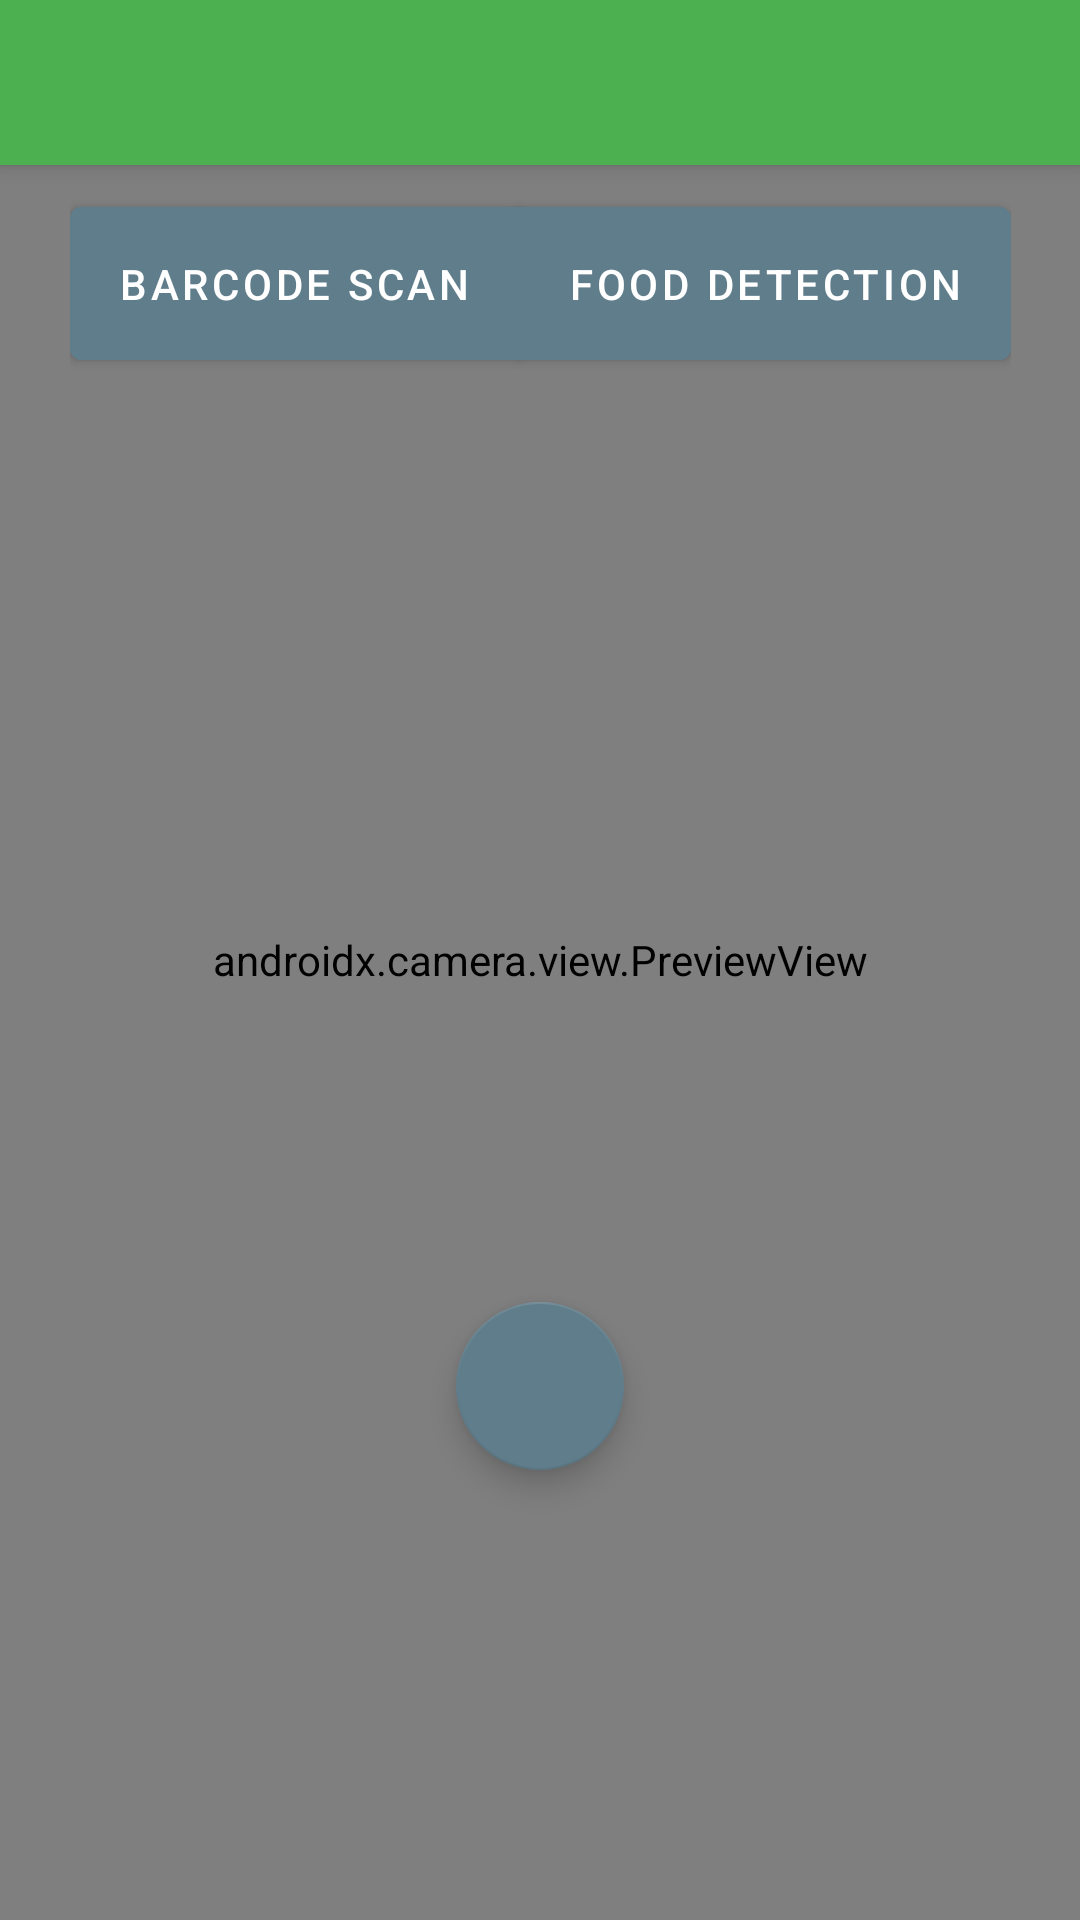

Layout XML and referenced resources for this Android screen:
<!-- AndroidManifest.xml: application theme Theme.VirtualFridge -->
<!-- res/layout/camera_fragment.xml -->
<?xml version="1.0" encoding="utf-8"?>
<androidx.constraintlayout.widget.ConstraintLayout xmlns:android="http://schemas.android.com/apk/res/android"
    xmlns:app="http://schemas.android.com/apk/res-auto"
    android:layout_width="match_parent"
    android:layout_height="match_parent">

    
    <androidx.appcompat.widget.Toolbar
        android:id="@+id/camera_toolbar"
        style="@style/Widget.MaterialComponents.Toolbar.Primary"
        android:layout_width="match_parent"
        android:layout_height="wrap_content"
        android:minHeight="@dimen/toolbar_height"
        app:layout_constraintTop_toTopOf="parent"
        app:layout_constraintWidth_default="percent"
        app:layout_constraintWidth_percent="1">

        <TextView
            android:id="@+id/camera_helper_text"
            android:layout_width="wrap_content"
            android:layout_height="wrap_content"
            android:textColor="@color/text"
            android:textSize="@dimen/text_large" />

    </androidx.appcompat.widget.Toolbar>

    
    <com.google.android.material.button.MaterialButtonToggleGroup
        android:id="@+id/scan_mode_buttons"
        android:layout_width="wrap_content"
        android:layout_height="wrap_content"
        android:layout_marginTop="@dimen/small_padding"
        android:translationZ="@dimen/big_padding"
        app:layout_constraintEnd_toEndOf="parent"
        app:layout_constraintStart_toStartOf="parent"
        app:layout_constraintTop_toBottomOf="@id/camera_toolbar">

        <com.google.android.material.button.MaterialButton
            android:id="@+id/barcode_button"
            android:layout_width="wrap_content"
            android:layout_height="wrap_content"
            android:backgroundTint="@color/colorAccent"
            android:checkable="true"
            android:paddingVertical="@dimen/big_padding"
            android:text="@string/button_barcode_mode" />

        <com.google.android.material.button.MaterialButton
            android:id="@+id/obj_detect_button"
            android:layout_width="wrap_content"
            android:layout_height="wrap_content"
            android:backgroundTint="@color/colorAccent"
            android:checkable="true"
            android:paddingVertical="@dimen/big_padding"
            android:text="@string/button_obj_detect_mode" />

    </com.google.android.material.button.MaterialButtonToggleGroup>

    
    <androidx.camera.view.PreviewView
        android:id="@+id/camera_preview"
        android:layout_width="match_parent"
        android:layout_height="match_parent" />

    
    <com.google.android.material.floatingactionbutton.FloatingActionButton
        android:id="@+id/take_image_button"
        android:layout_width="wrap_content"
        android:layout_height="wrap_content"
        android:layout_marginBottom="@dimen/bottom_nav_height_with_big_margin"
        android:contentDescription="@string/take_image_button"
        android:padding="@dimen/small_padding"
        android:src="@drawable/camera_icon"
        app:layout_constraintBottom_toBottomOf="parent"
        app:layout_constraintEnd_toEndOf="parent"
        app:layout_constraintStart_toStartOf="parent" />

</androidx.constraintlayout.widget.ConstraintLayout>
<!-- resources referenced by this layout -->
<resources>
  <color name="colorAccent">#607D8B</color>
  <color name="text">#FFFFFF</color>
  <dimen name="big_padding">16dp</dimen>
  <dimen name="bottom_nav_height_with_big_margin">150dp</dimen>
  <dimen name="small_padding">8dp</dimen>
  <dimen name="text_large">22sp</dimen>
  <dimen name="toolbar_height">55dp</dimen>
  <string name="button_barcode_mode">Barcode Scan</string>
  <string name="button_obj_detect_mode">Food Detection</string>
  <string name="take_image_button">Take Image Button</string>
  <style name="Theme.VirtualFridge" parent="Theme.MaterialComponents.DayNight">
          
          <item name="colorPrimary">@color/colorPrimary</item>
          <item name="colorPrimaryVariant">@color/colorPrimaryDark</item>
          <item name="colorOnPrimary">@color/white</item>
          
          <item name="colorSecondary">@color/colorAccent</item>
          <item name="colorSecondaryVariant">@color/colorAccentDark</item>
          <item name="colorOnSecondary">@color/white</item>
          
          <item name="android:statusBarColor" tools:targetApi="l">?attr/colorPrimaryVariant</item>
      </style>
  <color name="colorPrimary">#4CAF50</color>
  <color name="colorPrimaryDark">#388E3C</color>
  <color name="white">#FFFFFFFF</color>
  <color name="colorAccentDark">#455A64</color>
</resources>
